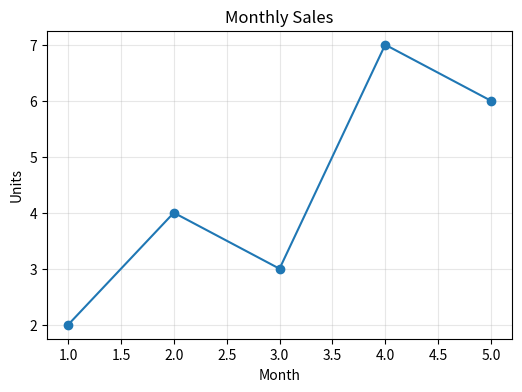
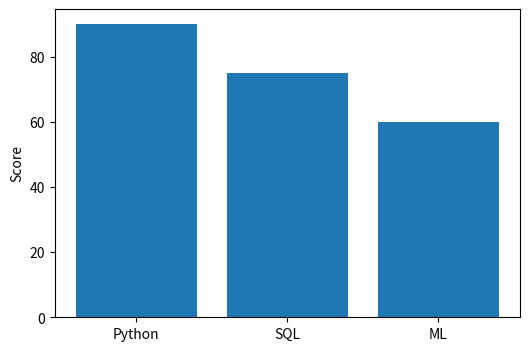
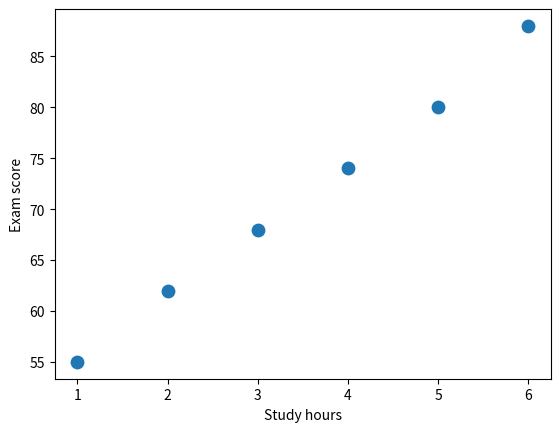
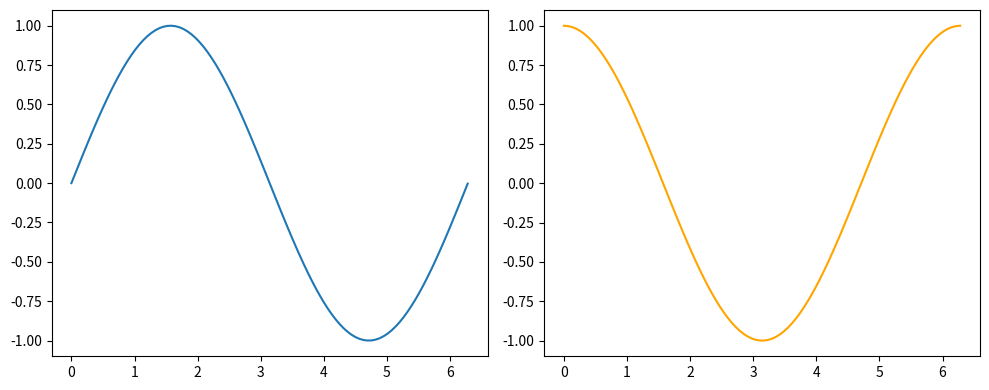
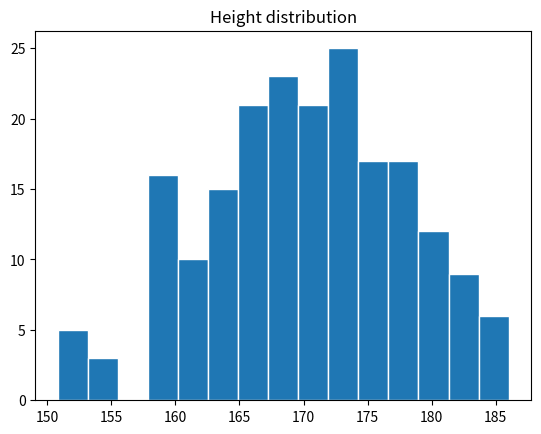

These figures' Python source, in order:
%matplotlib inline
import matplotlib.pyplot as plt
import numpy as np


plt.figure(figsize=(6, 4))
plt.plot([1, 2, 3, 4, 5], [2, 4, 3, 7, 6], marker="o")
plt.title("Monthly Sales")
plt.xlabel("Month")
plt.ylabel("Units")
plt.grid(True, alpha=0.3)
plt.show()


plt.figure(figsize=(6, 4))
plt.bar(["Python", "SQL", "ML"], [90, 75, 60])
plt.ylabel("Score")
plt.show()


plt.scatter([1, 2, 3, 4, 5, 6], [55, 62, 68, 74, 80, 88], s=80)
plt.xlabel("Study hours")
plt.ylabel("Exam score")
plt.show()


fig, axes = plt.subplots(1, 2, figsize=(10, 4))
x = np.linspace(0, 6.28, 100)
axes[0].plot(x, np.sin(x))
axes[1].plot(x, np.cos(x), color="orange")
plt.tight_layout()
plt.show()


data = np.random.default_rng(0).normal(170, 8, 200)
plt.hist(data, bins=15, edgecolor="white")
plt.title("Height distribution")
plt.show()
